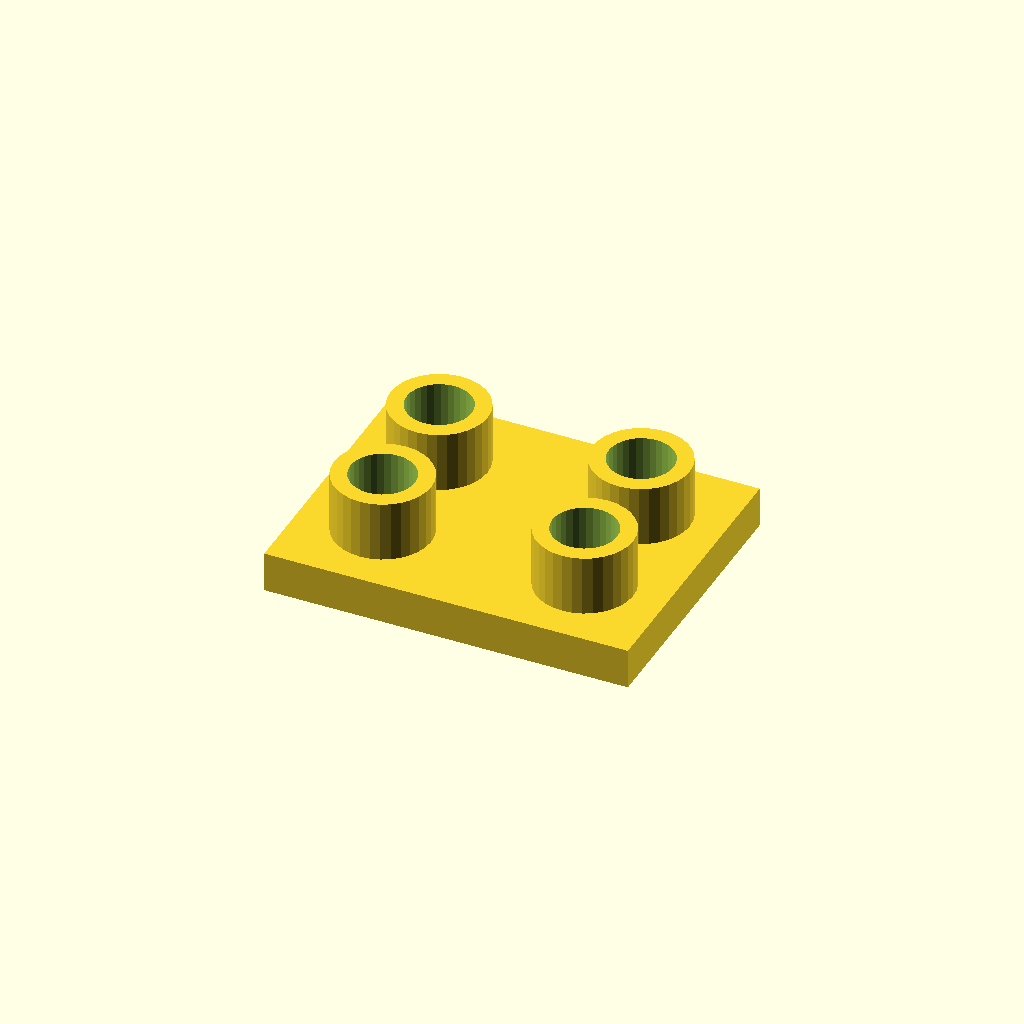
Cell 1: rendered with the file's own defaults.
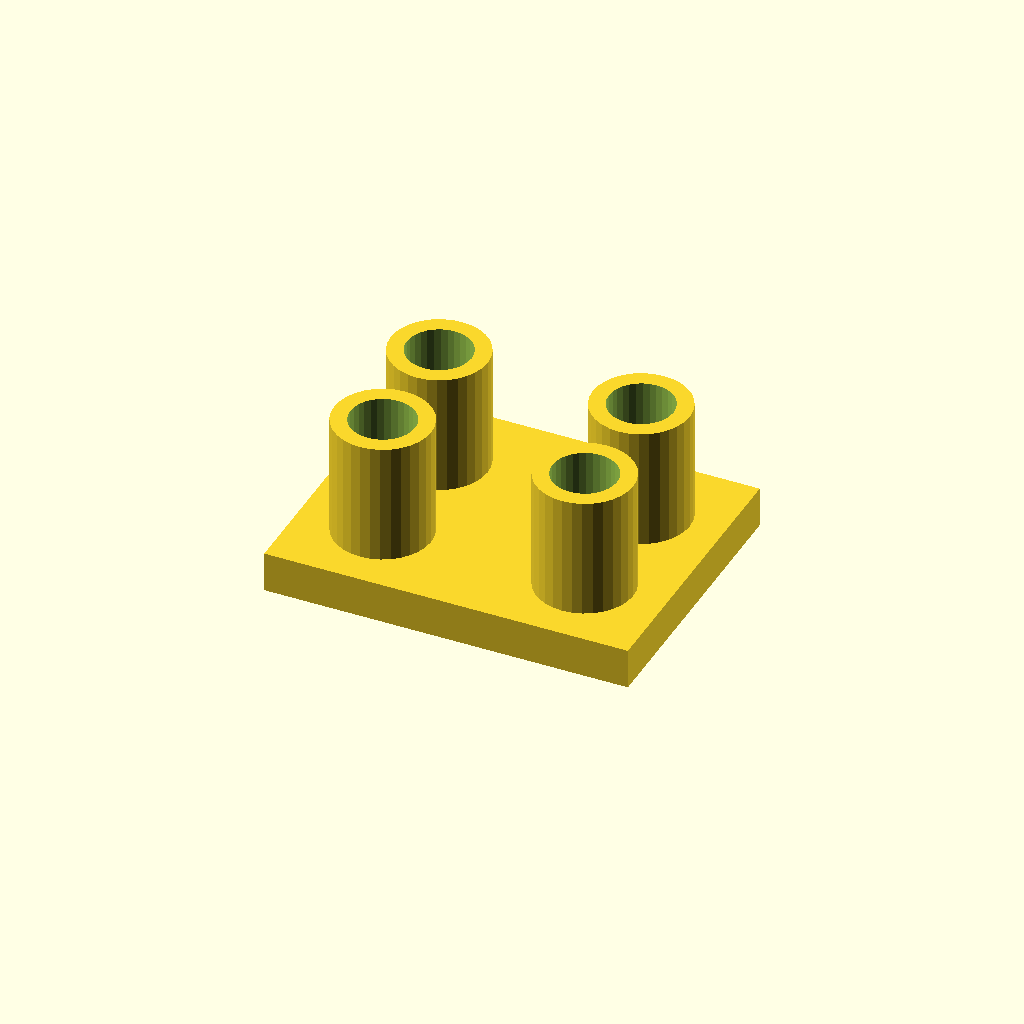
Cell 2: the same model with boss_h = 30.
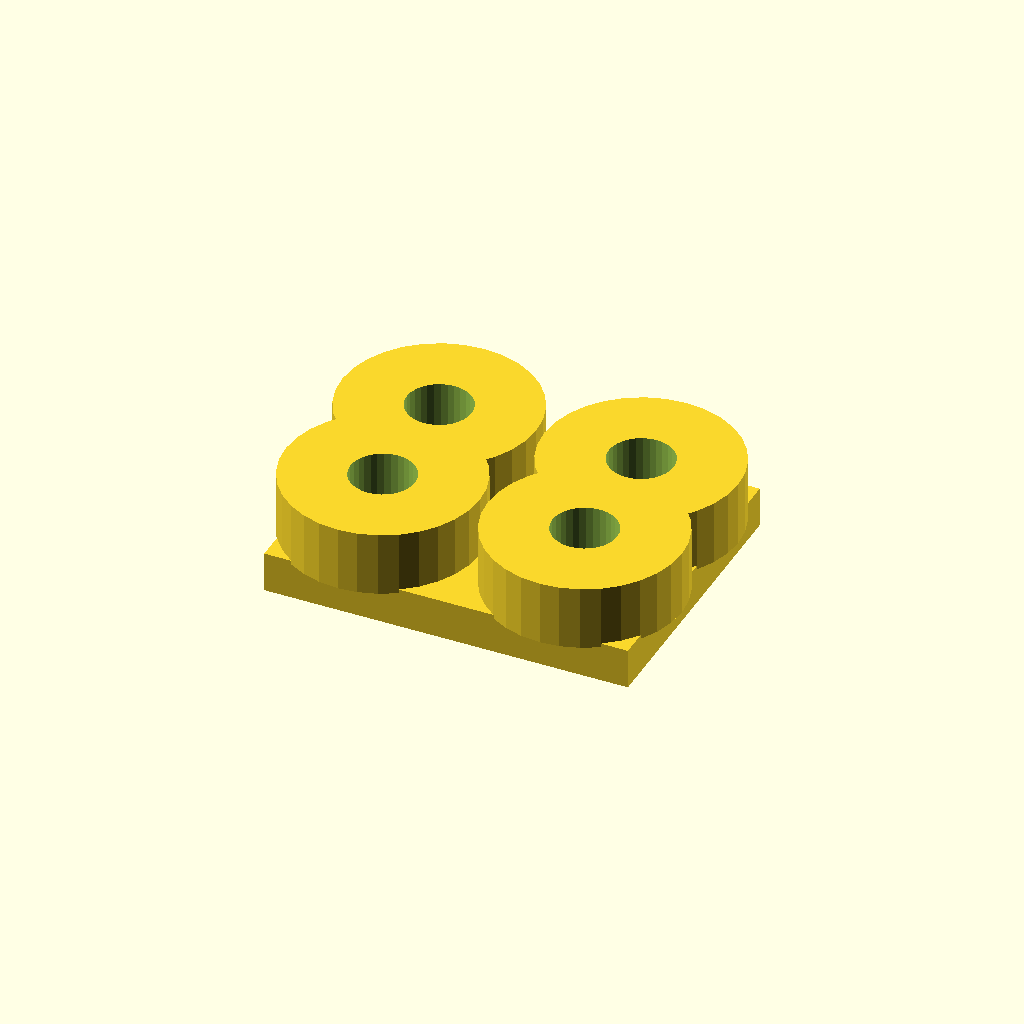
Cell 3 — boss_d set to 48, the other parameters unchanged.
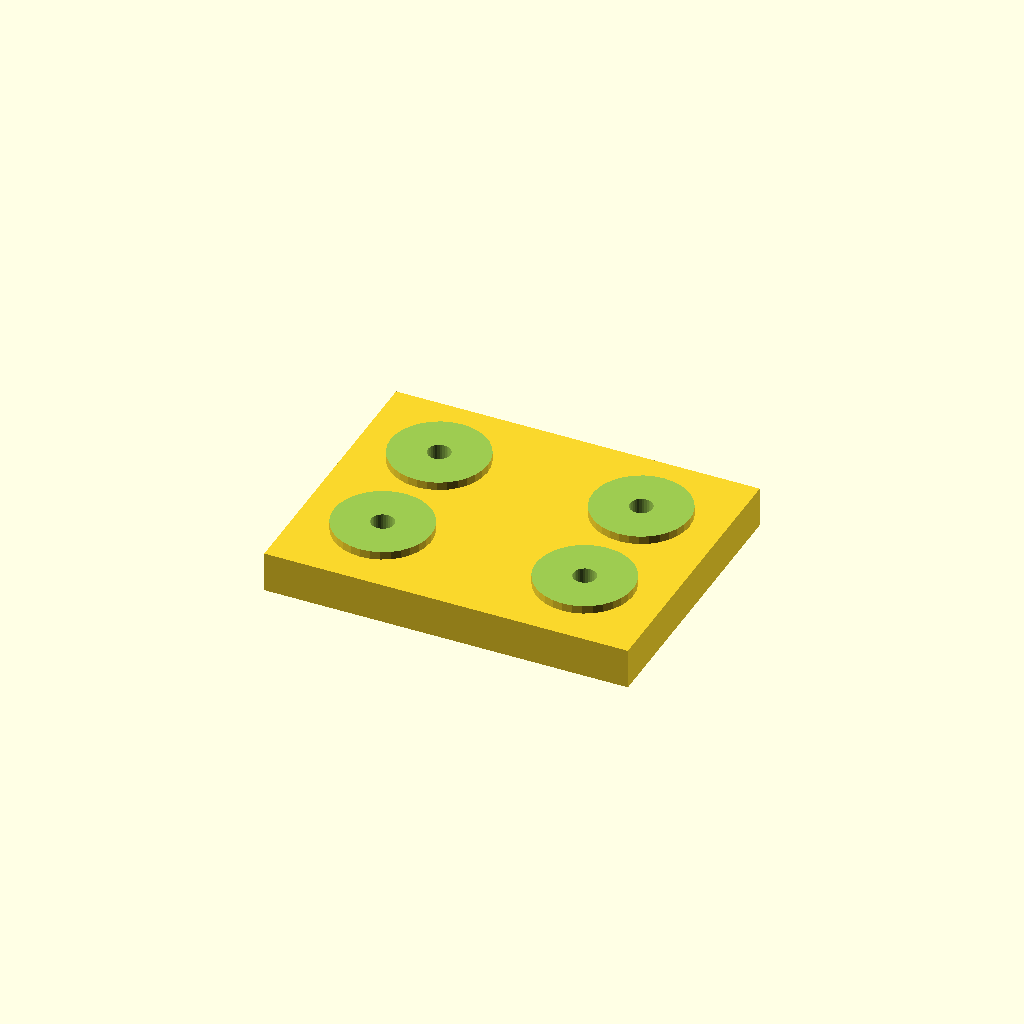
Cell 4: the same model with socket_d = 32.
One fixed orthographic camera (rotation 55°, 0°, 25°; colour scheme Cornfield) for every cell.
The OpenSCAD source (optional_data/data/place1/socketpads/part_0041.scad):
$fn = 32;

// ----------------------------------------------------------------------
// Socket pad plate
// bosses with counterbored sockets for the screws
// ----------------------------------------------------------------------

// --- parameters (mm) ---
base_t = 10;           // base plate thickness
boss_h = 15;           // boss height above the base plate
boss_d = 24;           // boss diameter
socket_d = 16;         // socket diameter
socket_depth = 13;     // socket depth from the boss face
bolt_d = 5.6;          // screw clearance hole through the socket floor
plate = [90, 70, 10];  // overall size (x, y, z)
edge = 20;             // boss centre offset from the plate edge
pads = 4;              // boss count, one per corner

// --- derived feature positions (mm) ---
height = base_t + boss_h;        // = 25   overall height of the part
corner_x = plate[0] / 2 - edge;  // = 25   boss centre X
corner_y = plate[1] / 2 - edge;  // = 15   boss centre Y
feature_centers = [
  [corner_x, corner_y],
  [-corner_x, corner_y],
  [-corner_x, -corner_y],
  [corner_x, -corner_y]
];   // boss centres: sockets, holes and the pads themselves are placed from here

// base plate, bosses on feature_centers, socket + through hole in each
difference() {
  union() {
    cube(plate, center = true);
    for (centre = feature_centers)
      translate([centre[0], centre[1], plate[2] / 2 - 1])
        cylinder(d = boss_d, h = boss_h + 1);
  }
  for (centre = feature_centers) {
    translate([centre[0], centre[1], plate[2] / 2 + boss_h - socket_depth])
      cylinder(d = socket_d, h = socket_depth + 1);
    translate([centre[0], centre[1], -height])
      cylinder(d = bolt_d, h = 2 * height + 2);  // through the socket floor
  }
}
Customizer parameters (derived from the source; name, type, default, range or options):
base_t: number, default 10
boss_h: number, default 15
boss_d: number, default 24
socket_d: number, default 16
socket_depth: number, default 13
bolt_d: number, default 5.6
plate: vector, default [90, 70, 10]
edge: number, default 20
pads: number, default 4
